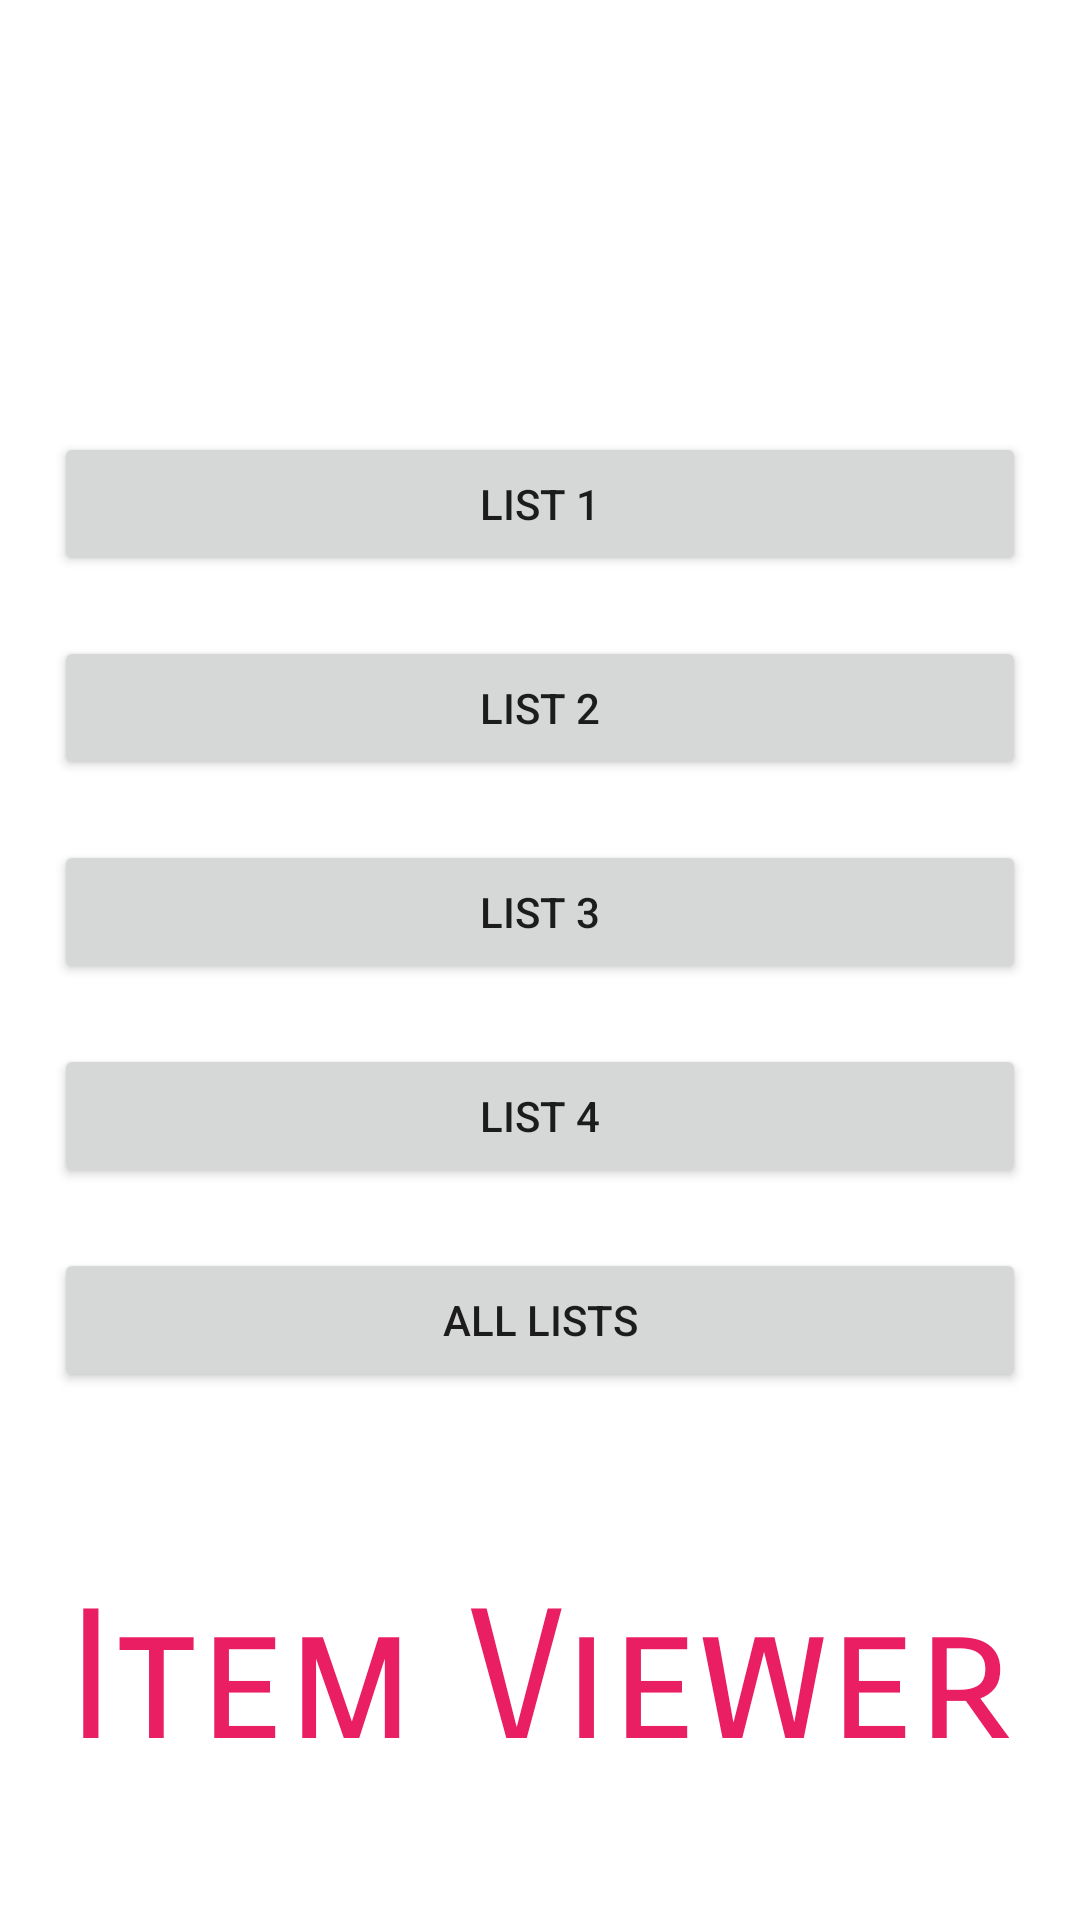

Android layout source for this screen:
<!-- AndroidManifest.xml: application theme Theme.MobileSoftwareEngineeringProject -->
<!-- res/layout/activity_main.xml -->
<?xml version="1.0" encoding="utf-8"?>
<LinearLayout xmlns:android="http://schemas.android.com/apk/res/android"
    xmlns:app="http://schemas.android.com/apk/res-auto"
    xmlns:tools="http://schemas.android.com/tools"
    android:layout_width="match_parent"
    android:layout_height="match_parent"
    android:gravity="center"
    android:orientation="vertical"
    android:translationX="0dp"
    android:translationY="-20dp"
    tools:context=".activities.MainActivity">

    <Button
        android:id="@+id/button1"
        android:layout_width="324dp"
        android:layout_height="wrap_content"
        android:text="@string/list_1" />

    <Button
        android:id="@+id/button2"
        android:layout_width="324dp"
        android:layout_height="wrap_content"
        android:text="@string/list_2"
        android:translationY="20dp" />

    <Button
        android:id="@+id/button3"
        android:layout_width="324dp"
        android:layout_height="wrap_content"
        android:text="@string/list_3"
        android:translationY="40dp" />

    <Button
        android:id="@+id/button4"
        android:layout_width="324dp"
        android:layout_height="wrap_content"
        android:text="@string/list_4"
        android:translationY="60dp" />

    <Button
        android:id="@+id/button5"
        android:layout_width="324dp"
        android:layout_height="wrap_content"
        android:text="@string/all_lists"
        android:translationY="80dp" />

    <TextView
        android:id="@+id/textView"
        android:layout_width="wrap_content"
        android:layout_height="wrap_content"
        android:fontFamily="sans-serif-smallcaps"
        android:text="@string/item_viewer"
        android:textColor="#E91E63"
        android:textSize="60sp"
        android:translationX="0dp"
        android:translationY="140dp" />

</LinearLayout>
<!-- resources referenced by this layout -->
<resources>
  <string name="all_lists">All Lists</string>
  <string name="item_viewer">Item Viewer</string>
  <string name="list_1">List 1</string>
  <string name="list_2">List 2</string>
  <string name="list_3">List 3</string>
  <string name="list_4">List 4</string>
  <style name="Theme.MobileSoftwareEngineeringProject" parent="Theme.MaterialComponents.DayNight.DarkActionBar">
          
          <item name="colorPrimary">@color/purple_500</item>
          <item name="colorPrimaryVariant">@color/purple_700</item>
          <item name="colorOnPrimary">@color/white</item>
          
          <item name="colorSecondary">@color/teal_200</item>
          <item name="colorSecondaryVariant">@color/teal_700</item>
          <item name="colorOnSecondary">@color/black</item>
          
          <item name="android:statusBarColor">?attr/colorPrimaryVariant</item>
          
      </style>
  <!-- not gathered from this repository: default colours our renderer supplied (Android Studio template values) -->
  <color name="purple_500">#FF6200EE</color>
  <color name="purple_700">#FF3700B3</color>
  <color name="teal_200">#FF03DAC5</color>
  <color name="teal_700">#FF018786</color>
  <color name="black">#FF000000</color>
  <color name="white">#FFFFFFFF</color>
</resources>
